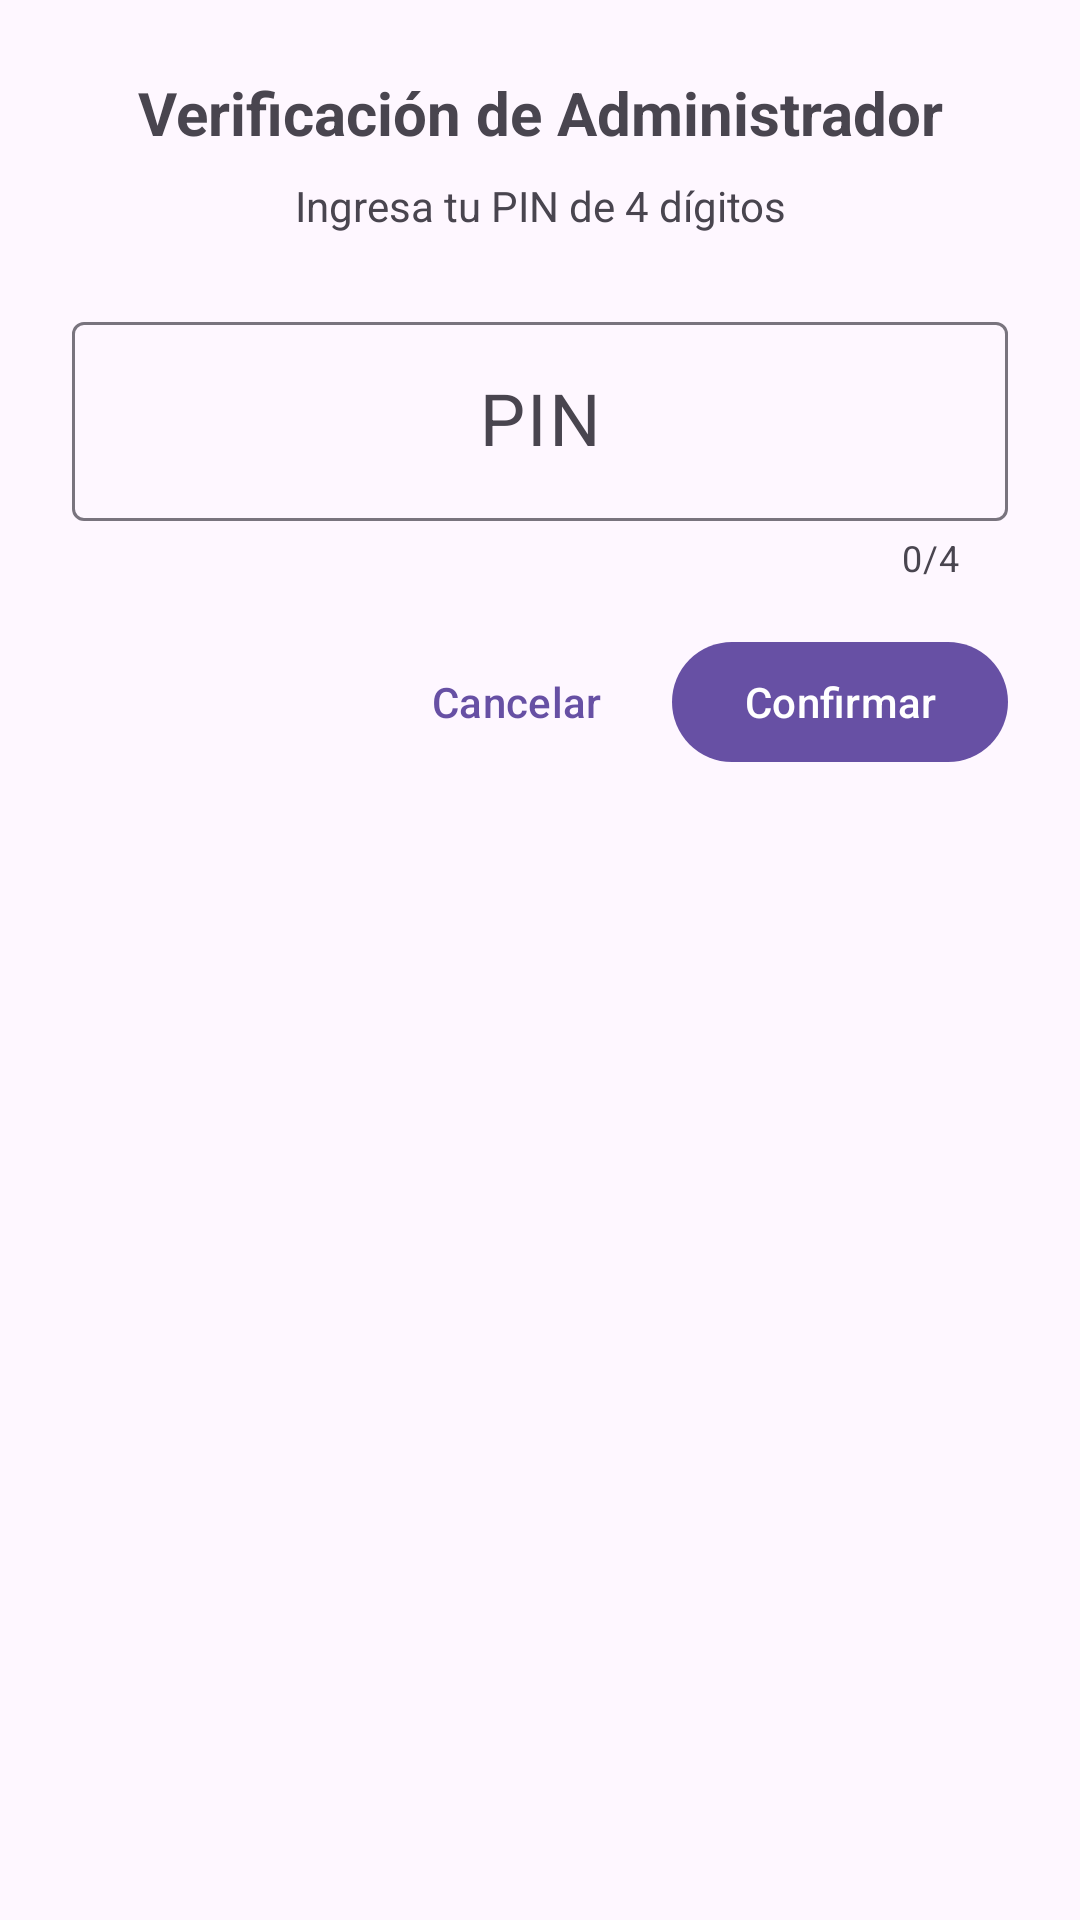

This screen was rendered from an Android layout file. Write that file and the resources it references.
<!-- AndroidManifest.xml: application theme Theme.PictoComm -->
<!-- res/layout/dialog_pin.xml -->
<?xml version="1.0" encoding="utf-8"?>
<LinearLayout xmlns:android="http://schemas.android.com/apk/res/android"
    xmlns:app="http://schemas.android.com/apk/res-auto"
    android:layout_width="match_parent"
    android:layout_height="wrap_content"
    android:orientation="vertical"
    android:padding="24dp">

    <TextView
        android:id="@+id/tv_titulo_pin"
        android:layout_width="match_parent"
        android:layout_height="wrap_content"
        android:text="Verificación de Administrador"
        android:textSize="20sp"
        android:textStyle="bold"
        android:layout_marginBottom="8dp"
        android:gravity="center" />

    <TextView
        android:id="@+id/tv_mensaje_pin"
        android:layout_width="match_parent"
        android:layout_height="wrap_content"
        android:text="Ingresa tu PIN de 4 dígitos"
        android:textSize="14sp"
        android:layout_marginBottom="24dp"
        android:gravity="center" />

    <com.google.android.material.textfield.TextInputLayout
        android:id="@+id/til_pin"
        android:layout_width="match_parent"
        android:layout_height="wrap_content"
        app:boxBackgroundMode="outline"
        app:counterEnabled="true"
        app:counterMaxLength="4"
        android:layout_marginBottom="16dp">

        <com.google.android.material.textfield.TextInputEditText
            android:id="@+id/et_pin"
            android:layout_width="match_parent"
            android:layout_height="wrap_content"
            android:hint="PIN"
            android:inputType="numberPassword"
            android:maxLength="4"
            android:gravity="center"
            android:textSize="24sp" />

    </com.google.android.material.textfield.TextInputLayout>

    <TextView
        android:id="@+id/tv_error_pin"
        android:layout_width="match_parent"
        android:layout_height="wrap_content"
        android:text=""
        android:textColor="@android:color/holo_red_dark"
        android:textSize="12sp"
        android:layout_marginBottom="8dp"
        android:gravity="center"
        android:visibility="gone" />

    <LinearLayout
        android:layout_width="match_parent"
        android:layout_height="wrap_content"
        android:orientation="horizontal"
        android:gravity="end">

        <com.google.android.material.button.MaterialButton
            android:id="@+id/btn_cancelar_pin"
            style="@style/Widget.Material3.Button.TextButton"
            android:layout_width="wrap_content"
            android:layout_height="wrap_content"
            android:text="Cancelar"
            android:layout_marginEnd="8dp" />

        <com.google.android.material.button.MaterialButton
            android:id="@+id/btn_confirmar_pin"
            android:layout_width="wrap_content"
            android:layout_height="wrap_content"
            android:text="Confirmar" />

    </LinearLayout>

</LinearLayout>
<!-- resources referenced by this layout -->
<resources>
  <style name="Theme.PictoComm" parent="Base.Theme.PictoComm" />
  <style name="Base.Theme.PictoComm" parent="Theme.Material3.DayNight.NoActionBar">
          
          
      </style>
</resources>
